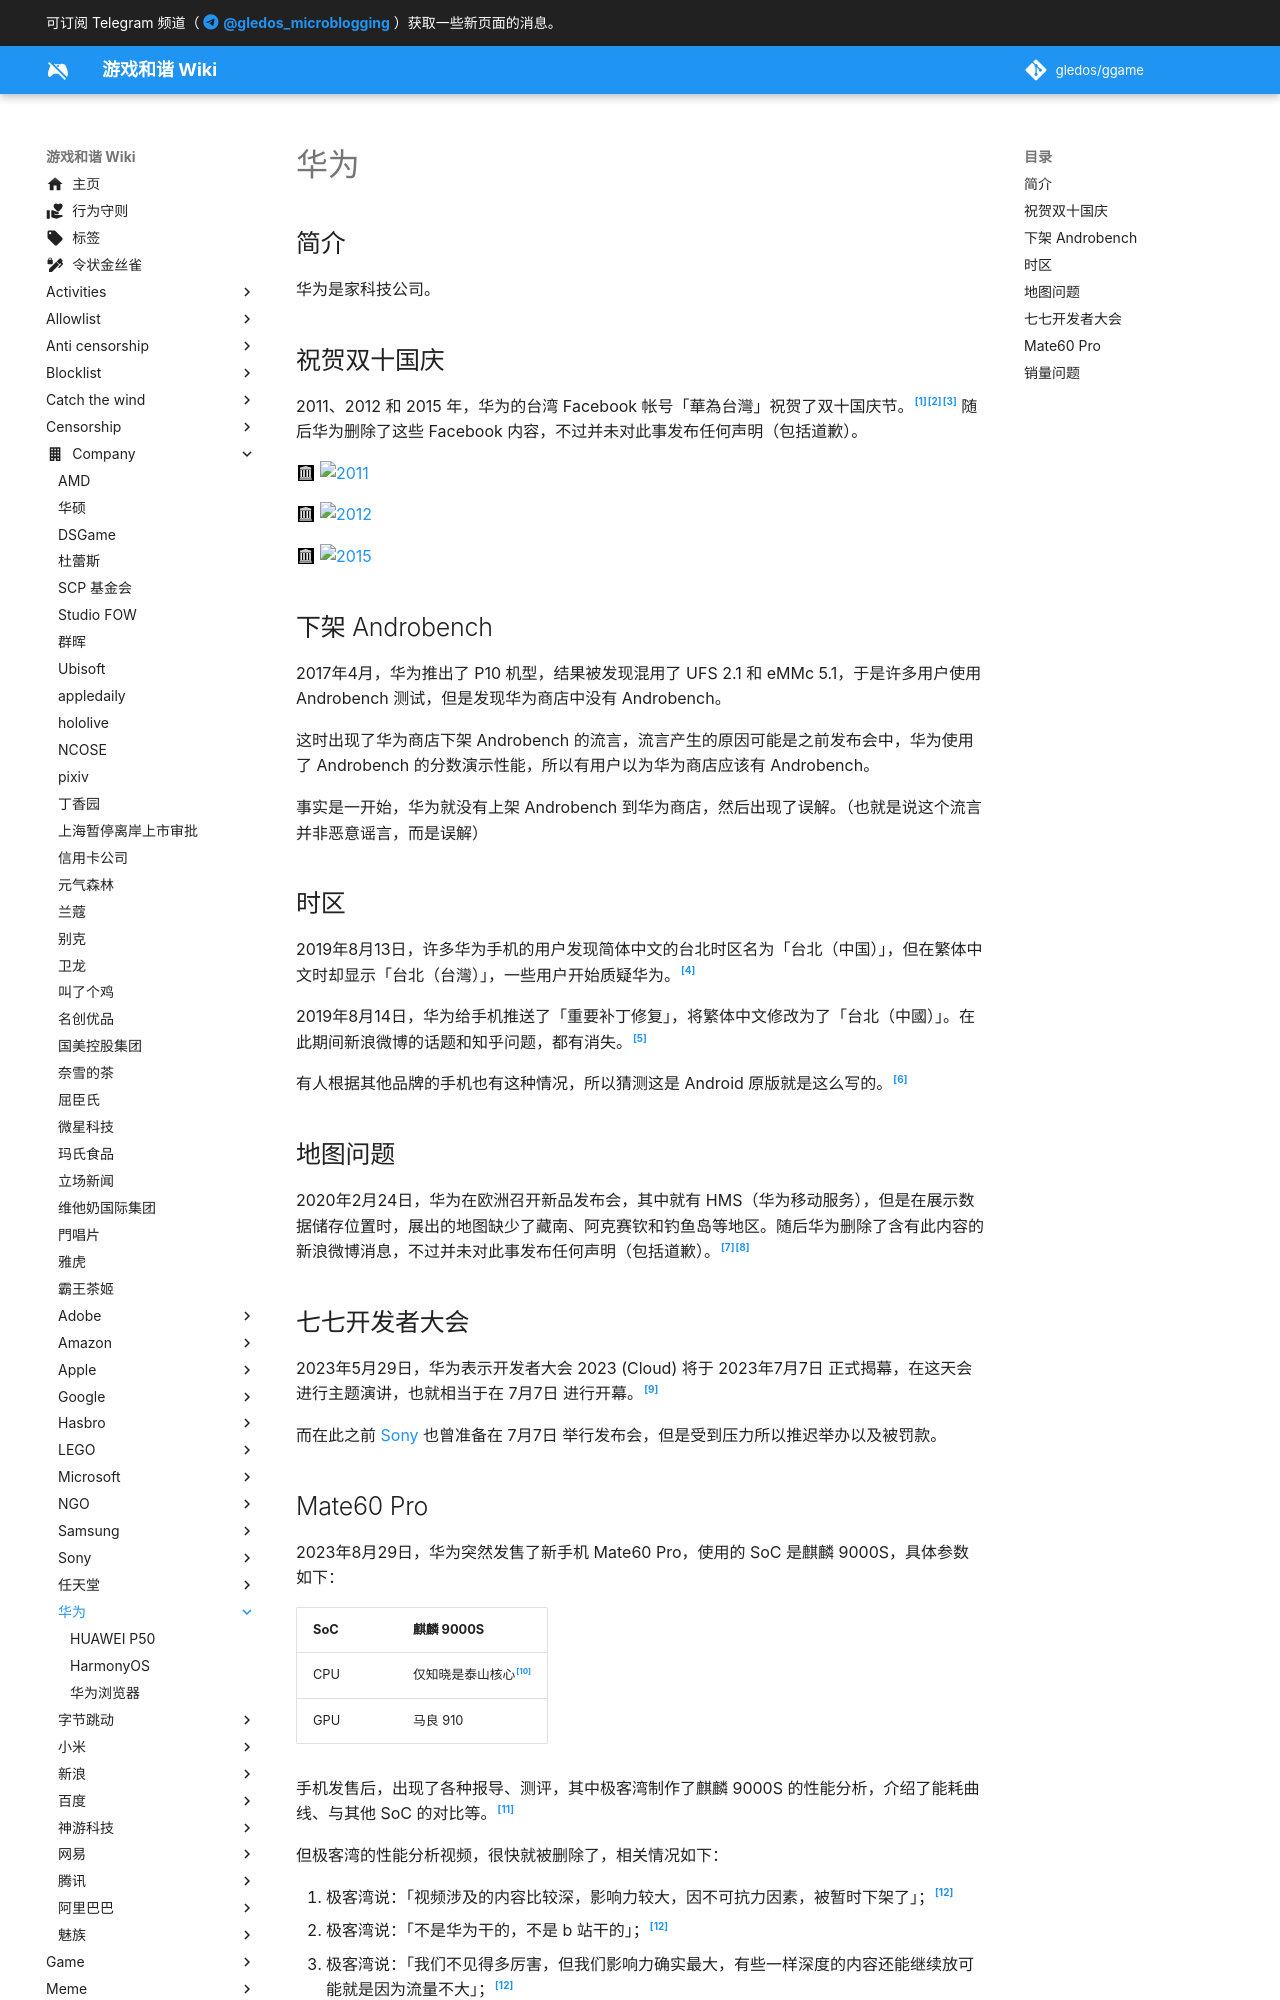

repository: gledos/ggame · page: company/华为/index.html · generator: mkdocs

---
title: "华为"
description:
published: true
date: "2024-12-12T00:22:06"
特殊标签标记: #无标签
editor: markdown
dateCreated: "2023-01-25T23:57:38"
---

## 简介

华为是家科技公司。

## 祝贺双十国庆

2011、2012 和 2015 年，华为的台湾 Facebook 帐号「華為台灣」祝贺了双十国庆节。[^31024][^gaMAQ][^62835] 随后华为删除了这些 Facebook 内容，不过并未对此事发布任何声明（包括道歉）。

[^31024]: 綜合報導, 《[華為退子瑜代言 被抓包貼國旗喊「中華民國生日快樂」](https://web.archive.org/web/20220930140439/https://star.ettoday.net/news/631024)》, ETtoday新聞雲, 2016-01-15. (参照 2023-08-10).

[^gaMAQ]: Anddyliu (安滴滴), 《[【爆卦】華為台灣支持台獨！](https://archive.is/wip/5mDHQ "https://disp.cc/b/Gossiping/aMAQ")》, Disp BBS/Gossiping板, 2018-08-16. (参照 2023-08-10).

[^62835]: 无, 《[双十国庆 理性看待双十"国庆"](https://web.archive.org/web/20230810112253/https://www.beijing3g186.com/ls/62835.html)》, 186信息网, 2018-07-12. (参照 2023-08-10).

![2011](https://web.archive.org/web/20200323073430_im/http://i.imgur.com/NHctYDR.jpg)

![2012](https://web.archive.org/web/20220930140439im_/https://cdn2.ettoday.net/images/1548/d1548751.jpg)

![2015](https://web.archive.org/web/20220930140439im_/https://cdn2.ettoday.net/images/1548/d1548750.jpg)

## 下架 Androbench

2017年4月，华为推出了 P10 机型，结果被发现混用了 UFS 2.1 和 eMMc 5.1，于是许多用户使用 Androbench 测试，但是发现华为商店中没有 Androbench。

这时出现了华为商店下架 Androbench 的流言，流言产生的原因可能是之前发布会中，华为使用了 Androbench 的分数演示性能，所以有用户以为华为商店应该有 Androbench。

事实是一开始，华为就没有上架 Androbench 到华为商店，然后出现了误解。（也就是说这个流言并非恶意谣言，而是误解）

## 时区

2019年8月13日，许多华为手机的用户发现简体中文的台北时区名为「台北（中国）」，但在繁体中文时却显示「台北（台灣）」，一些用户开始质疑华为。[^2884929]

[^2884929]: 自由時報電子報, 《[「台北後面標註台灣」中網友心碎 華為深夜急忙更新](https://web.archive.org/web/20191212225828/https://news.ltn.com.tw/news/world/breakingnews/2884929)》, 自由時報電子報, 2019-08-15. (参照 2023-01-26).

2019年8月14日，华为给手机推送了「重要补丁修复」，将繁体中文修改为了「台北（中國）」。在此期间新浪微博的话题和知乎问题，都有消失。[^rU4d2]

[^rU4d2]: vister, 《[问题都没了，微博话题也没了，华为心虚了呗](https://archive.is/rU4d2 "https://www.zhihu.com/question/340399206/answer/789099922")》, 知乎, 2019-08-15. (参照 2023-01-26).

有人根据其他品牌的手机也有这种情况，所以猜测这是 Android 原版就是这么写的。[^A0GSZ]

[^A0GSZ]: 张哥说故事, 《[华为无小事？关于时区显示问题遭全网叫骂，是否太过了？](https://web.archive.org/web/20230125161305/https://new.qq.com/rain/a/20190814A0GSZT00)》, 腾讯新闻/企鹅号, 2019-08-14. (参照 2023-01-26).

## 地图问题

2020年2月24日，华为在欧洲召开新品发布会，其中就有 HMS（华为移动服务），但是在展示数据储存位置时，展出的地图缺少了藏南、阿克赛钦和钓鱼岛等地区。随后华为删除了含有此内容的新浪微博消息，不过并未对此事发布任何声明（包括道歉）。[^39320][^61113]

[^39320]: 褚文, 《[華為發布會使用「有問題中國地圖」 被指違反《地圖管理條例》](https://web.archive.org/web/20230127015058/https://www.hk01.com/即時中國/439320/華為發布會使用-有問題中國地圖-被指違反-地圖管理條例)》, 香港01, 2020-02-25. (参照 2023-08-10).

[^61113]: Yvonne Geng, 《[华为发布会中国地图标注存在错误](https://web.archive.org/web/20200311041903/https://www.eet-china.com/news/202002261113.html)》, 电子工程专辑, 2020-02-26. (参照 2023-08-10).
